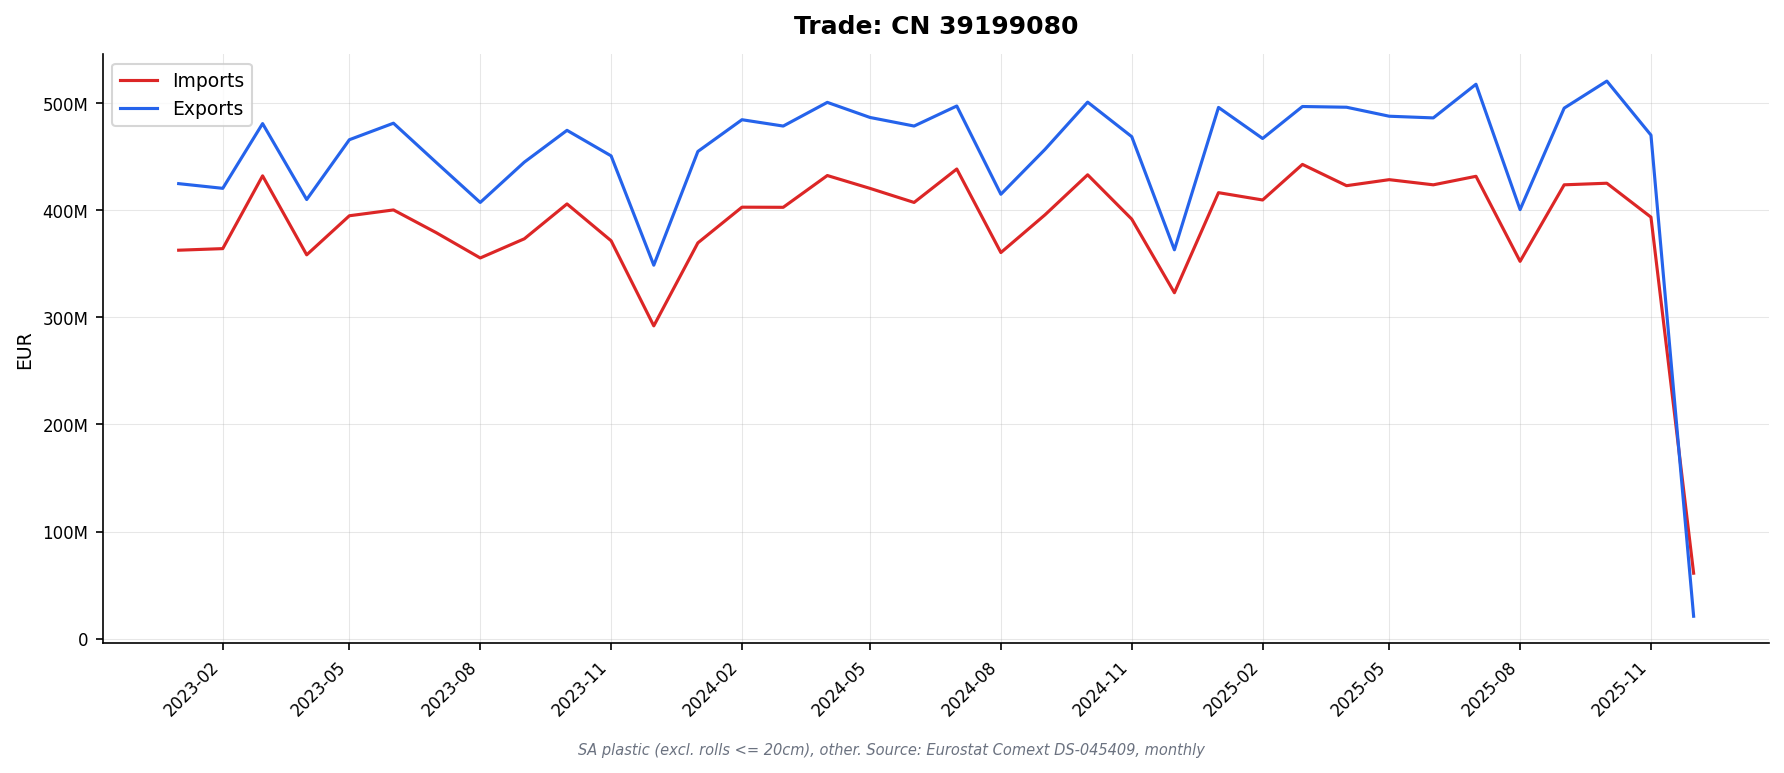

Data behind this chart, as committed beside it:
DATAFLOW, LAST UPDATE, freq, reporter, partner, product, flow, indicators, TIME_PERIOD, OBS_VALUE
ESTAT:DS-045409(1.0), 13/02/26 11:00:00, M, AT, WORLD, 39199080, 1, QUANTITY_IN_100KG, 2023-01, 11092
ESTAT:DS-045409(1.0), 13/02/26 11:00:00, M, AT, WORLD, 39199080, 1, QUANTITY_IN_100KG, 2023-02, 11722
ESTAT:DS-045409(1.0), 13/02/26 11:00:00, M, AT, WORLD, 39199080, 1, QUANTITY_IN_100KG, 2023-03, 20753
ESTAT:DS-045409(1.0), 13/02/26 11:00:00, M, AT, WORLD, 39199080, 1, QUANTITY_IN_100KG, 2023-04, 13618
ESTAT:DS-045409(1.0), 13/02/26 11:00:00, M, AT, WORLD, 39199080, 1, QUANTITY_IN_100KG, 2023-05, 15382
ESTAT:DS-045409(1.0), 13/02/26 11:00:00, M, AT, WORLD, 39199080, 1, QUANTITY_IN_100KG, 2023-06, 15614
ESTAT:DS-045409(1.0), 13/02/26 11:00:00, M, AT, WORLD, 39199080, 1, QUANTITY_IN_100KG, 2023-07, 13161
ESTAT:DS-045409(1.0), 13/02/26 11:00:00, M, AT, WORLD, 39199080, 1, QUANTITY_IN_100KG, 2023-08, 12554
ESTAT:DS-045409(1.0), 13/02/26 11:00:00, M, AT, WORLD, 39199080, 1, QUANTITY_IN_100KG, 2023-09, 15269
ESTAT:DS-045409(1.0), 13/02/26 11:00:00, M, AT, WORLD, 39199080, 1, QUANTITY_IN_100KG, 2023-10, 14046
ESTAT:DS-045409(1.0), 13/02/26 11:00:00, M, AT, WORLD, 39199080, 1, QUANTITY_IN_100KG, 2023-11, 12199
ESTAT:DS-045409(1.0), 13/02/26 11:00:00, M, AT, WORLD, 39199080, 1, QUANTITY_IN_100KG, 2023-12, 9687
ESTAT:DS-045409(1.0), 13/02/26 11:00:00, M, AT, WORLD, 39199080, 1, QUANTITY_IN_100KG, 2024-01, 13528
ESTAT:DS-045409(1.0), 13/02/26 11:00:00, M, AT, WORLD, 39199080, 1, QUANTITY_IN_100KG, 2024-02, 16401
ESTAT:DS-045409(1.0), 13/02/26 11:00:00, M, AT, WORLD, 39199080, 1, QUANTITY_IN_100KG, 2024-03, 18413
ESTAT:DS-045409(1.0), 13/02/26 11:00:00, M, AT, WORLD, 39199080, 1, QUANTITY_IN_100KG, 2024-04, 16658
ESTAT:DS-045409(1.0), 13/02/26 11:00:00, M, AT, WORLD, 39199080, 1, QUANTITY_IN_100KG, 2024-05, 14753
ESTAT:DS-045409(1.0), 13/02/26 11:00:00, M, AT, WORLD, 39199080, 1, QUANTITY_IN_100KG, 2024-06, 12448
ESTAT:DS-045409(1.0), 13/02/26 11:00:00, M, AT, WORLD, 39199080, 1, QUANTITY_IN_100KG, 2024-07, 14073
ESTAT:DS-045409(1.0), 13/02/26 11:00:00, M, AT, WORLD, 39199080, 1, QUANTITY_IN_100KG, 2024-08, 14109
ESTAT:DS-045409(1.0), 13/02/26 11:00:00, M, AT, WORLD, 39199080, 1, QUANTITY_IN_100KG, 2024-09, 12456
ESTAT:DS-045409(1.0), 13/02/26 11:00:00, M, AT, WORLD, 39199080, 1, QUANTITY_IN_100KG, 2024-10, 18440
ESTAT:DS-045409(1.0), 13/02/26 11:00:00, M, AT, WORLD, 39199080, 1, QUANTITY_IN_100KG, 2024-11, 13653
ESTAT:DS-045409(1.0), 13/02/26 11:00:00, M, AT, WORLD, 39199080, 1, QUANTITY_IN_100KG, 2024-12, 10660
ESTAT:DS-045409(1.0), 13/02/26 11:00:00, M, AT, WORLD, 39199080, 1, QUANTITY_IN_100KG, 2025-01, 12543
ESTAT:DS-045409(1.0), 13/02/26 11:00:00, M, AT, WORLD, 39199080, 1, QUANTITY_IN_100KG, 2025-02, 14087
ESTAT:DS-045409(1.0), 13/02/26 11:00:00, M, AT, WORLD, 39199080, 1, QUANTITY_IN_100KG, 2025-03, 19796
ESTAT:DS-045409(1.0), 13/02/26 11:00:00, M, AT, WORLD, 39199080, 1, QUANTITY_IN_100KG, 2025-04, 13272
ESTAT:DS-045409(1.0), 13/02/26 11:00:00, M, AT, WORLD, 39199080, 1, QUANTITY_IN_100KG, 2025-05, 14097
ESTAT:DS-045409(1.0), 13/02/26 11:00:00, M, AT, WORLD, 39199080, 1, QUANTITY_IN_100KG, 2025-06, 14824
ESTAT:DS-045409(1.0), 13/02/26 11:00:00, M, AT, WORLD, 39199080, 1, QUANTITY_IN_100KG, 2025-07, 12392
ESTAT:DS-045409(1.0), 13/02/26 11:00:00, M, AT, WORLD, 39199080, 1, QUANTITY_IN_100KG, 2025-08, 10976
ESTAT:DS-045409(1.0), 13/02/26 11:00:00, M, AT, WORLD, 39199080, 1, QUANTITY_IN_100KG, 2025-09, 12644
ESTAT:DS-045409(1.0), 13/02/26 11:00:00, M, AT, WORLD, 39199080, 1, QUANTITY_IN_100KG, 2025-10, 13032
ESTAT:DS-045409(1.0), 13/02/26 11:00:00, M, AT, WORLD, 39199080, 1, QUANTITY_IN_100KG, 2025-11, 11216
ESTAT:DS-045409(1.0), 13/02/26 11:00:00, M, AT, WORLD, 39199080, 1, VALUE_IN_EUROS, 2023-01, 12534780
ESTAT:DS-045409(1.0), 13/02/26 11:00:00, M, AT, WORLD, 39199080, 1, VALUE_IN_EUROS, 2023-02, 12078927
ESTAT:DS-045409(1.0), 13/02/26 11:00:00, M, AT, WORLD, 39199080, 1, VALUE_IN_EUROS, 2023-03, 19400154
ESTAT:DS-045409(1.0), 13/02/26 11:00:00, M, AT, WORLD, 39199080, 1, VALUE_IN_EUROS, 2023-04, 12176164
ESTAT:DS-045409(1.0), 13/02/26 11:00:00, M, AT, WORLD, 39199080, 1, VALUE_IN_EUROS, 2023-05, 14186227
ESTAT:DS-045409(1.0), 13/02/26 11:00:00, M, AT, WORLD, 39199080, 1, VALUE_IN_EUROS, 2023-06, 18356472
ESTAT:DS-045409(1.0), 13/02/26 11:00:00, M, AT, WORLD, 39199080, 1, VALUE_IN_EUROS, 2023-07, 12366494
ESTAT:DS-045409(1.0), 13/02/26 11:00:00, M, AT, WORLD, 39199080, 1, VALUE_IN_EUROS, 2023-08, 12918461
ESTAT:DS-045409(1.0), 13/02/26 11:00:00, M, AT, WORLD, 39199080, 1, VALUE_IN_EUROS, 2023-09, 12338403
ESTAT:DS-045409(1.0), 13/02/26 11:00:00, M, AT, WORLD, 39199080, 1, VALUE_IN_EUROS, 2023-10, 13259204
ESTAT:DS-045409(1.0), 13/02/26 11:00:00, M, AT, WORLD, 39199080, 1, VALUE_IN_EUROS, 2023-11, 11747528
ESTAT:DS-045409(1.0), 13/02/26 11:00:00, M, AT, WORLD, 39199080, 1, VALUE_IN_EUROS, 2023-12, 9762688
ESTAT:DS-045409(1.0), 13/02/26 11:00:00, M, AT, WORLD, 39199080, 1, VALUE_IN_EUROS, 2024-01, 12545424
ESTAT:DS-045409(1.0), 13/02/26 11:00:00, M, AT, WORLD, 39199080, 1, VALUE_IN_EUROS, 2024-02, 13201649
ESTAT:DS-045409(1.0), 13/02/26 11:00:00, M, AT, WORLD, 39199080, 1, VALUE_IN_EUROS, 2024-03, 14274898
ESTAT:DS-045409(1.0), 13/02/26 11:00:00, M, AT, WORLD, 39199080, 1, VALUE_IN_EUROS, 2024-04, 14168936
ESTAT:DS-045409(1.0), 13/02/26 11:00:00, M, AT, WORLD, 39199080, 1, VALUE_IN_EUROS, 2024-05, 12838440
ESTAT:DS-045409(1.0), 13/02/26 11:00:00, M, AT, WORLD, 39199080, 1, VALUE_IN_EUROS, 2024-06, 12749352
ESTAT:DS-045409(1.0), 13/02/26 11:00:00, M, AT, WORLD, 39199080, 1, VALUE_IN_EUROS, 2024-07, 13204196
ESTAT:DS-045409(1.0), 13/02/26 11:00:00, M, AT, WORLD, 39199080, 1, VALUE_IN_EUROS, 2024-08, 12904530
ESTAT:DS-045409(1.0), 13/02/26 11:00:00, M, AT, WORLD, 39199080, 1, VALUE_IN_EUROS, 2024-09, 12125857
ESTAT:DS-045409(1.0), 13/02/26 11:00:00, M, AT, WORLD, 39199080, 1, VALUE_IN_EUROS, 2024-10, 16070548
ESTAT:DS-045409(1.0), 13/02/26 11:00:00, M, AT, WORLD, 39199080, 1, VALUE_IN_EUROS, 2024-11, 12761241
ESTAT:DS-045409(1.0), 13/02/26 11:00:00, M, AT, WORLD, 39199080, 1, VALUE_IN_EUROS, 2024-12, 9622837
ESTAT:DS-045409(1.0), 13/02/26 11:00:00, M, AT, WORLD, 39199080, 1, VALUE_IN_EUROS, 2025-01, 13448809
... 3,750 more rows
